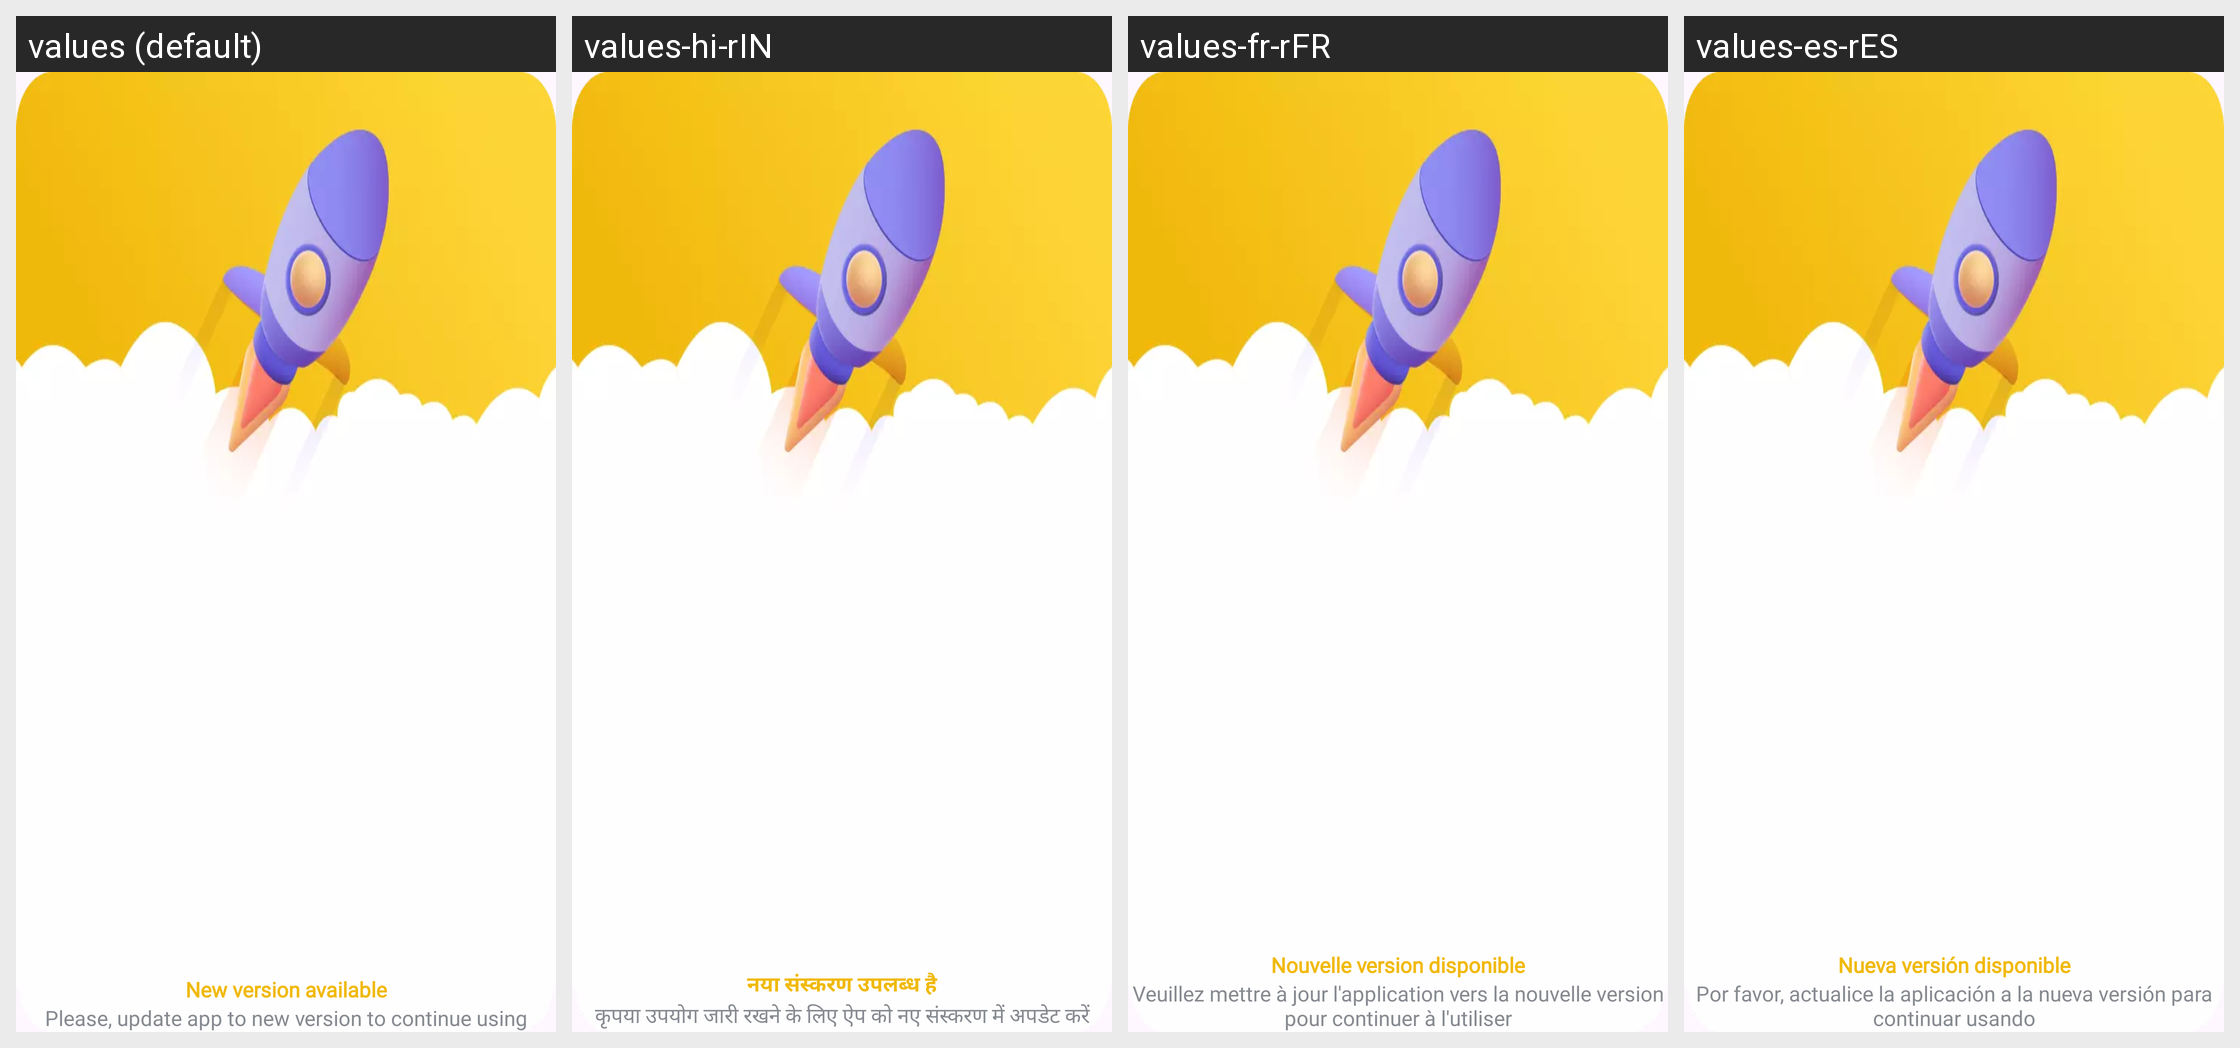

Translations of the strings shown on this Android screen, per locale in the grid:
Android screen res/layout/dialog_update_app.xml rendered under 4 locales, left to right: values (default), values-hi-rIN, values-fr-rFR, values-es-rES. Device: Nexus 5 (rendered at 1080×1920; each locale shown at half size, 540×960, under a caption strip naming it); theme Theme.Baseproject.
Other locales in the repository, not shown: values-pt-rPT.
Strings drawn on this screen, with the default value and each locale's value (text and hints the layout hard-codes, and strings that could not be matched under every locale, appear in the picture but are not listed):

des_update
  values: Please, update app to new version to continue using
  values-hi-rIN: कृपया उपयोग जारी रखने के लिए ऐप को नए संस्करण में अपडेट करें
  values-fr-rFR: Veuillez mettre à jour l'application vers la nouvelle version pour continuer à l'utiliser
  values-es-rES: Por favor, actualice la aplicación a la nueva versión para continuar usando

title_update
  values: New version available
  values-hi-rIN: नया संस्करण उपलब्ध है
  values-fr-rFR: Nouvelle version disponible
  values-es-rES: Nueva versión disponible
